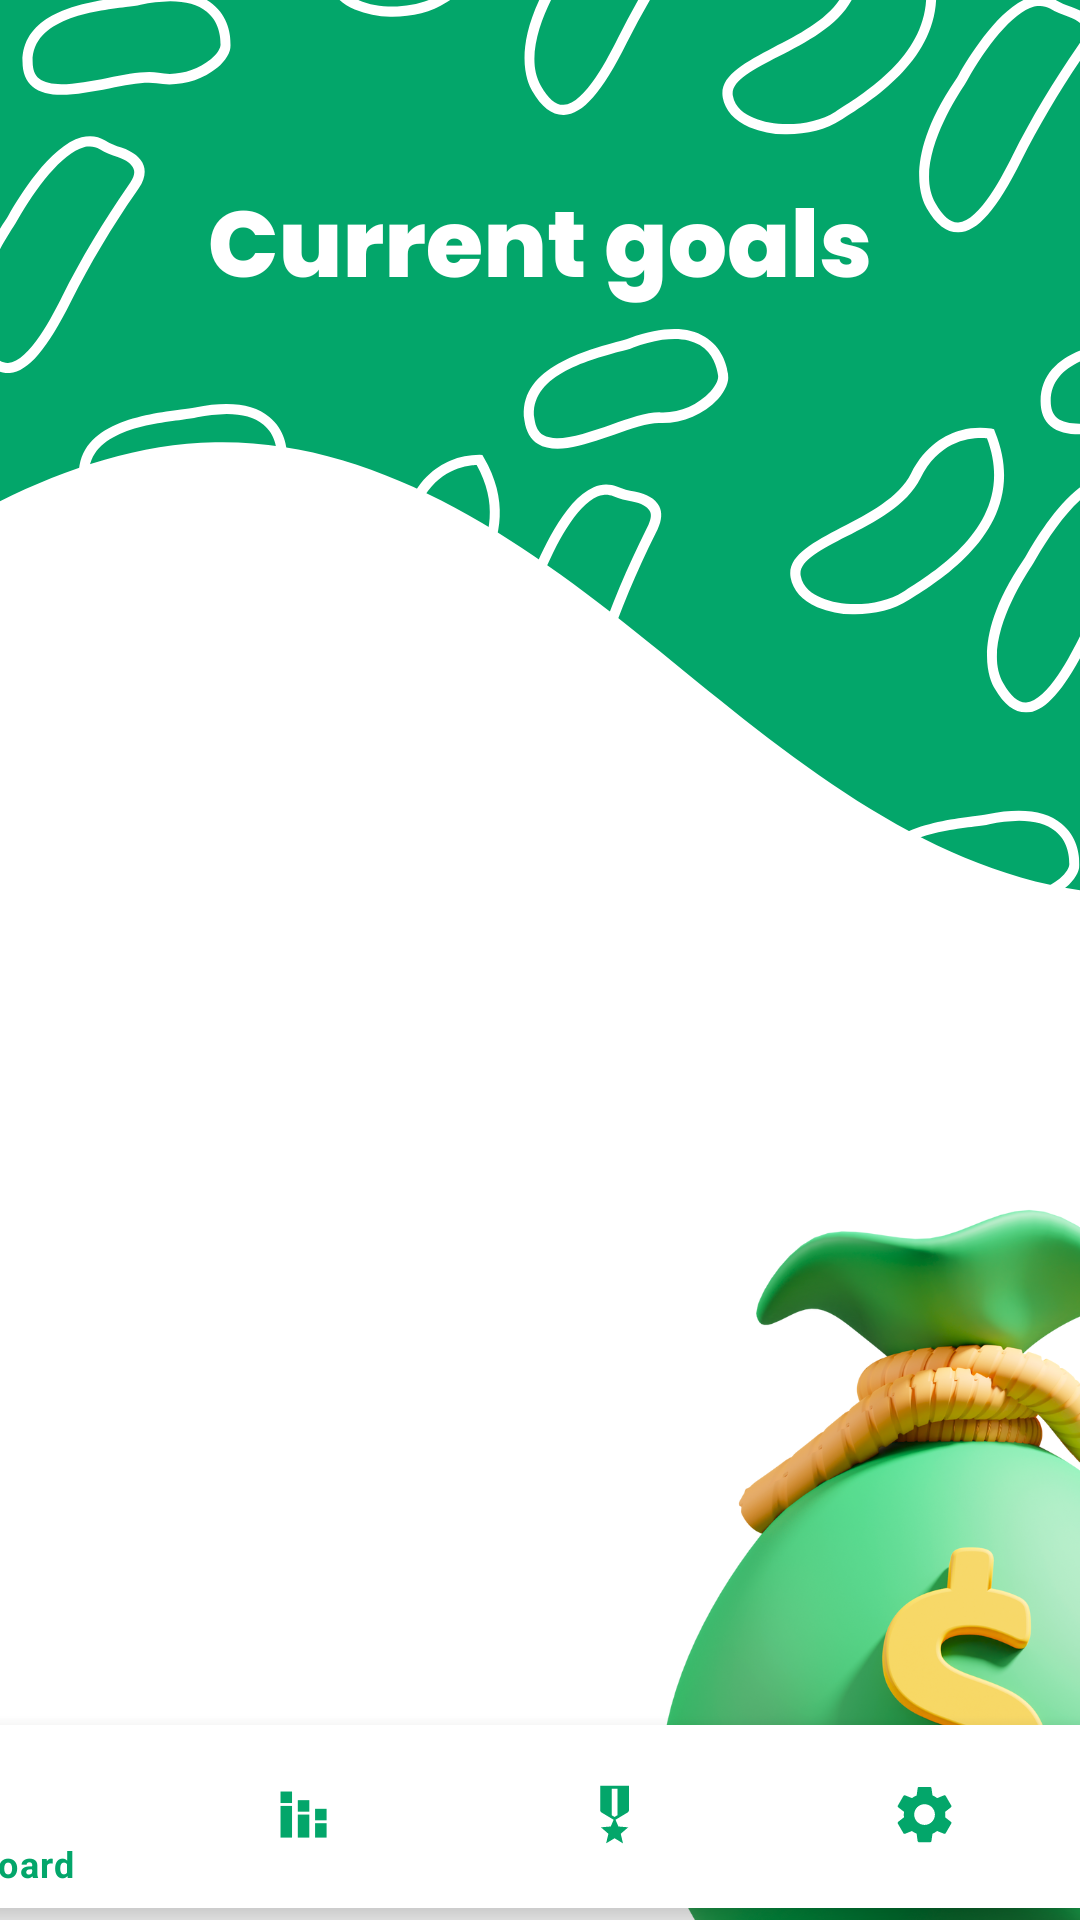

This screen was rendered from an Android layout file. Write that file and the resources it references.
<!-- AndroidManifest.xml: application theme Theme.MADProject -->
<!-- res/layout/activity_current_goals.xml -->
<?xml version="1.0" encoding="utf-8"?>
<androidx.constraintlayout.widget.ConstraintLayout xmlns:android="http://schemas.android.com/apk/res/android"
    xmlns:app="http://schemas.android.com/apk/res-auto"
    xmlns:tools="http://schemas.android.com/tools"
    android:layout_width="match_parent"
    android:layout_height="match_parent">

    <ImageView
        android:id="@+id/imageView4"
        android:layout_width="match_parent"
        android:layout_height="wrap_content"
        android:scaleType="centerCrop"
        app:layout_constraintBottom_toTopOf="@+id/goals_list_view"
        app:layout_constraintHeight_percent="0.5"
        app:layout_constraintTop_toTopOf="parent"
        app:layout_constraintVertical_bias="0.0"
        app:srcCompat="@drawable/currrent"
        tools:layout_editor_absoluteX="0dp" />

    <ListView
        android:id="@+id/goals_list_view"
        android:layout_width="235dp"
        android:layout_height="260dp"
        android:divider="@null"
        android:dividerHeight="0dp"
        android:listSelector="@drawable/list_item_background"
        app:layout_constraintBottom_toBottomOf="parent"
        app:layout_constraintEnd_toEndOf="parent"
        app:layout_constraintHorizontal_bias="0.099"
        app:layout_constraintStart_toStartOf="parent"
        app:layout_constraintTop_toTopOf="parent"
        app:layout_constraintVertical_bias="0.499"
        app:layout_constraintWidth_percent="0.9" />

    <com.google.android.material.bottomnavigation.BottomNavigationView
        android:id="@+id/navbar"
        android:layout_width="414dp"
        android:layout_height="61dp"
        android:layout_alignParentBottom="true"
        android:layout_marginBottom="4dp"
        app:itemIconTint="@drawable/sssss"
        app:itemTextColor="@drawable/sssss"
        app:layout_constraintBottom_toBottomOf="parent"
        app:layout_constraintEnd_toEndOf="parent"
        app:layout_constraintHorizontal_bias="1.0"
        app:layout_constraintStart_toStartOf="parent"
        app:layout_constraintVertical_bias="1.0"
        app:menu="@menu/menu"
        tools:ignore="MissingConstraints">


    </com.google.android.material.bottomnavigation.BottomNavigationView>

</androidx.constraintlayout.widget.ConstraintLayout>
<!-- resources referenced by this layout -->
<resources>
  <!-- drawable currrent: png bitmap (drawable, 364867 bytes) -->
  <!-- drawable list_item_background (drawable) -->
  <?xml version="1.0" encoding="utf-8"?>
  <shape xmlns:android="http://schemas.android.com/apk/res/android"
      android:shape="rectangle">
  
      <corners android:radius="15dp" />
  
      <solid android:color="#03a66a" />
  
  </shape>
  <!-- drawable sssss (drawable) -->
  <?xml version="1.0" encoding="utf-8"?>
  <selector xmlns:android="http://schemas.android.com/apk/res/android">
  
      <item
          android:color="@color/btn_Green"
          android:state_selected="true"/>
  
      <item
          android:color="@color/btn_Green"
          android:state_selected="false"/>
  
  </selector>
  <style name="Theme.MADProject" parent="Theme.MaterialComponents.DayNight.NoActionBar">
          
          <item name="colorPrimary">@color/my_custom_color_green</item>
          <item name="colorPrimaryVariant">@color/my_custom_color_green</item>
          <item name="colorOnPrimary">@color/white</item>
          
          <item name="colorSecondary">@color/my_custom_color_green</item>
          <item name="colorSecondaryVariant">@color/my_custom_color_green</item>
          <item name="colorOnSecondary">@color/black</item>
          
          <item name="android:statusBarColor" tools:targetApi="l">@color/background_green</item>
          
      </style>
  <color name="btn_Green">#03A66A</color>
  <color name="my_custom_color_green">#03a66a</color>
  <color name="white">#FFFFFFFF</color>
  <color name="black">#FF000000</color>
  <color name="background_green">#03A66A</color>
</resources>
